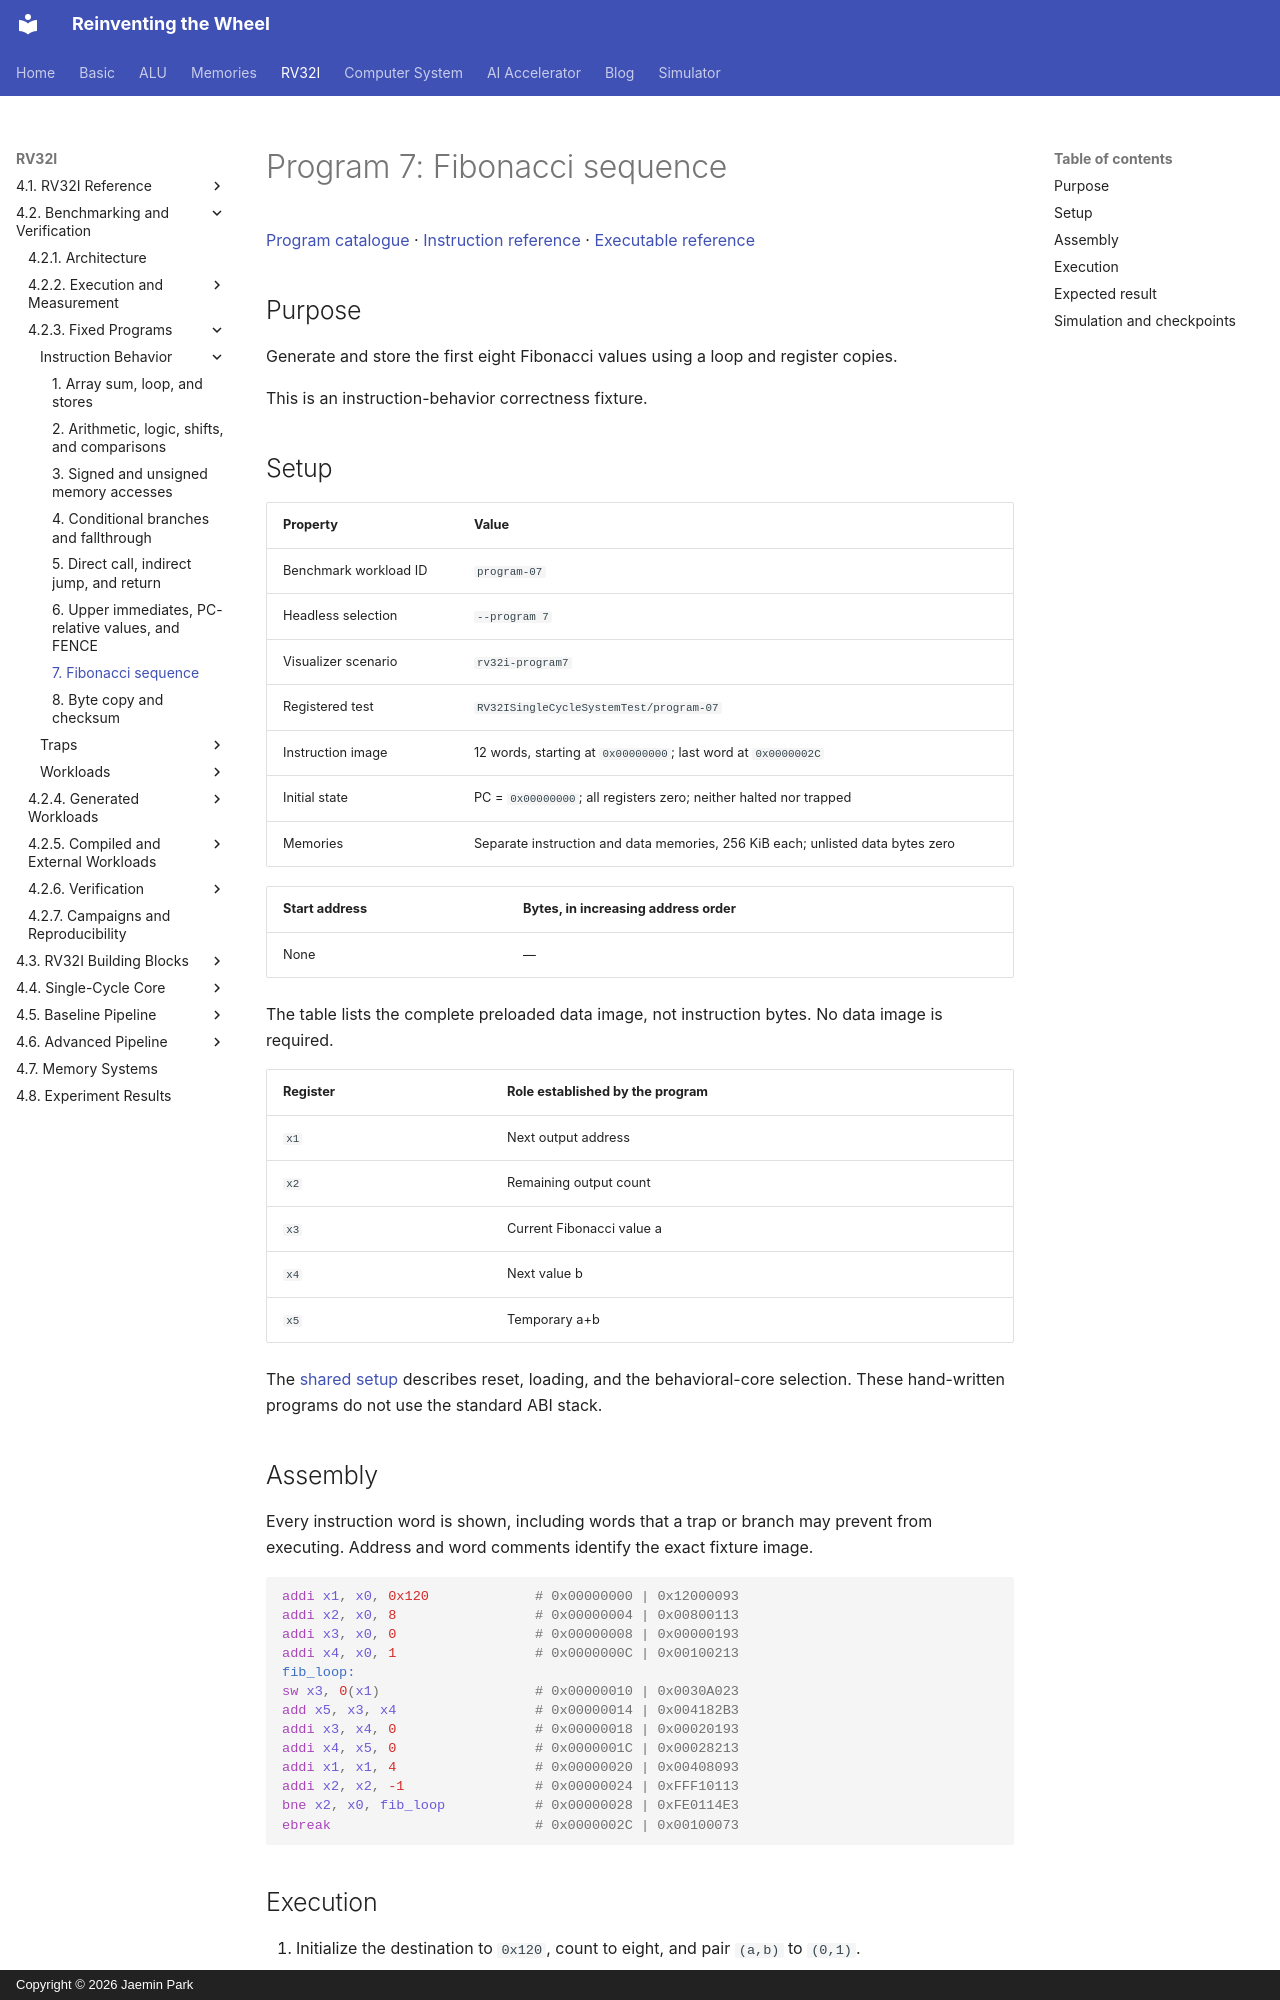

repository: arnold518/reinventing-the-wheel · page: rv32i/4.2/programs/program-07/index.html · generator: mkdocs · copyright: Copyright © 2026 Jaemin Park

# Program 7: Fibonacci sequence

[Program catalogue](index.md) · [Instruction reference](../../4.1/instructions/index.md) · [Executable reference](../../4.1/implementation.md)

## Purpose

Generate and store the first eight Fibonacci values using a loop and register copies.

This is an instruction-behavior correctness fixture.

## Setup

| Property | Value |
| --- | --- |
| Benchmark workload ID | `program-07` |
| Headless selection | `--program 7` |
| Visualizer scenario | `rv32i-program7` |
| Registered test | `RV32ISingleCycleSystemTest/program-07` |
| Instruction image | 12 words, starting at `0x00000000`; last word at `0x0000002C` |
| Initial state | PC = `0x00000000`; all registers zero; neither halted nor trapped |
| Memories | Separate instruction and data memories, 256 KiB each; unlisted data bytes zero |

<!-- rv32i-program7-initial-data -->
| Start address | Bytes, in increasing address order |
| --- | --- |
| None | — |

The table lists the complete preloaded data image, not instruction bytes. No data image is required.

| Register | Role established by the program |
| --- | --- |
| `x1` | Next output address |
| `x2` | Remaining output count |
| `x3` | Current Fibonacci value a |
| `x4` | Next value b |
| `x5` | Temporary a+b |

The [shared setup](index.md#shared-setup) describes reset, loading, and the behavioral-core selection. These hand-written programs do not use the standard ABI stack.

## Assembly

Every instruction word is shown, including words that a trap or branch may prevent from executing. Address and word comments identify the exact fixture image.

<!-- rv32i-program7-assembly -->
```asm
addi x1, x0, 0x120             # 0x00000000 | 0x12000093
addi x2, x0, 8                 # 0x00000004 | 0x00800113
addi x3, x0, 0                 # 0x00000008 | 0x00000193
addi x4, x0, 1                 # 0x0000000C | 0x00100213
fib_loop:
sw x3, 0(x1)                   # 0x00000010 | 0x0030A023
add x5, x3, x4                 # 0x00000014 | 0x004182B3
addi x3, x4, 0                 # 0x00000018 | 0x00020193
addi x4, x5, 0                 # 0x0000001C | 0x00028213
addi x1, x1, 4                 # 0x00000020 | 0x00408093
addi x2, x2, -1                # 0x00000024 | 0xFFF10113
bne x2, x0, fib_loop           # 0x00000028 | 0xFE0114E3
ebreak                         # 0x0000002C | 0x00100073
```
